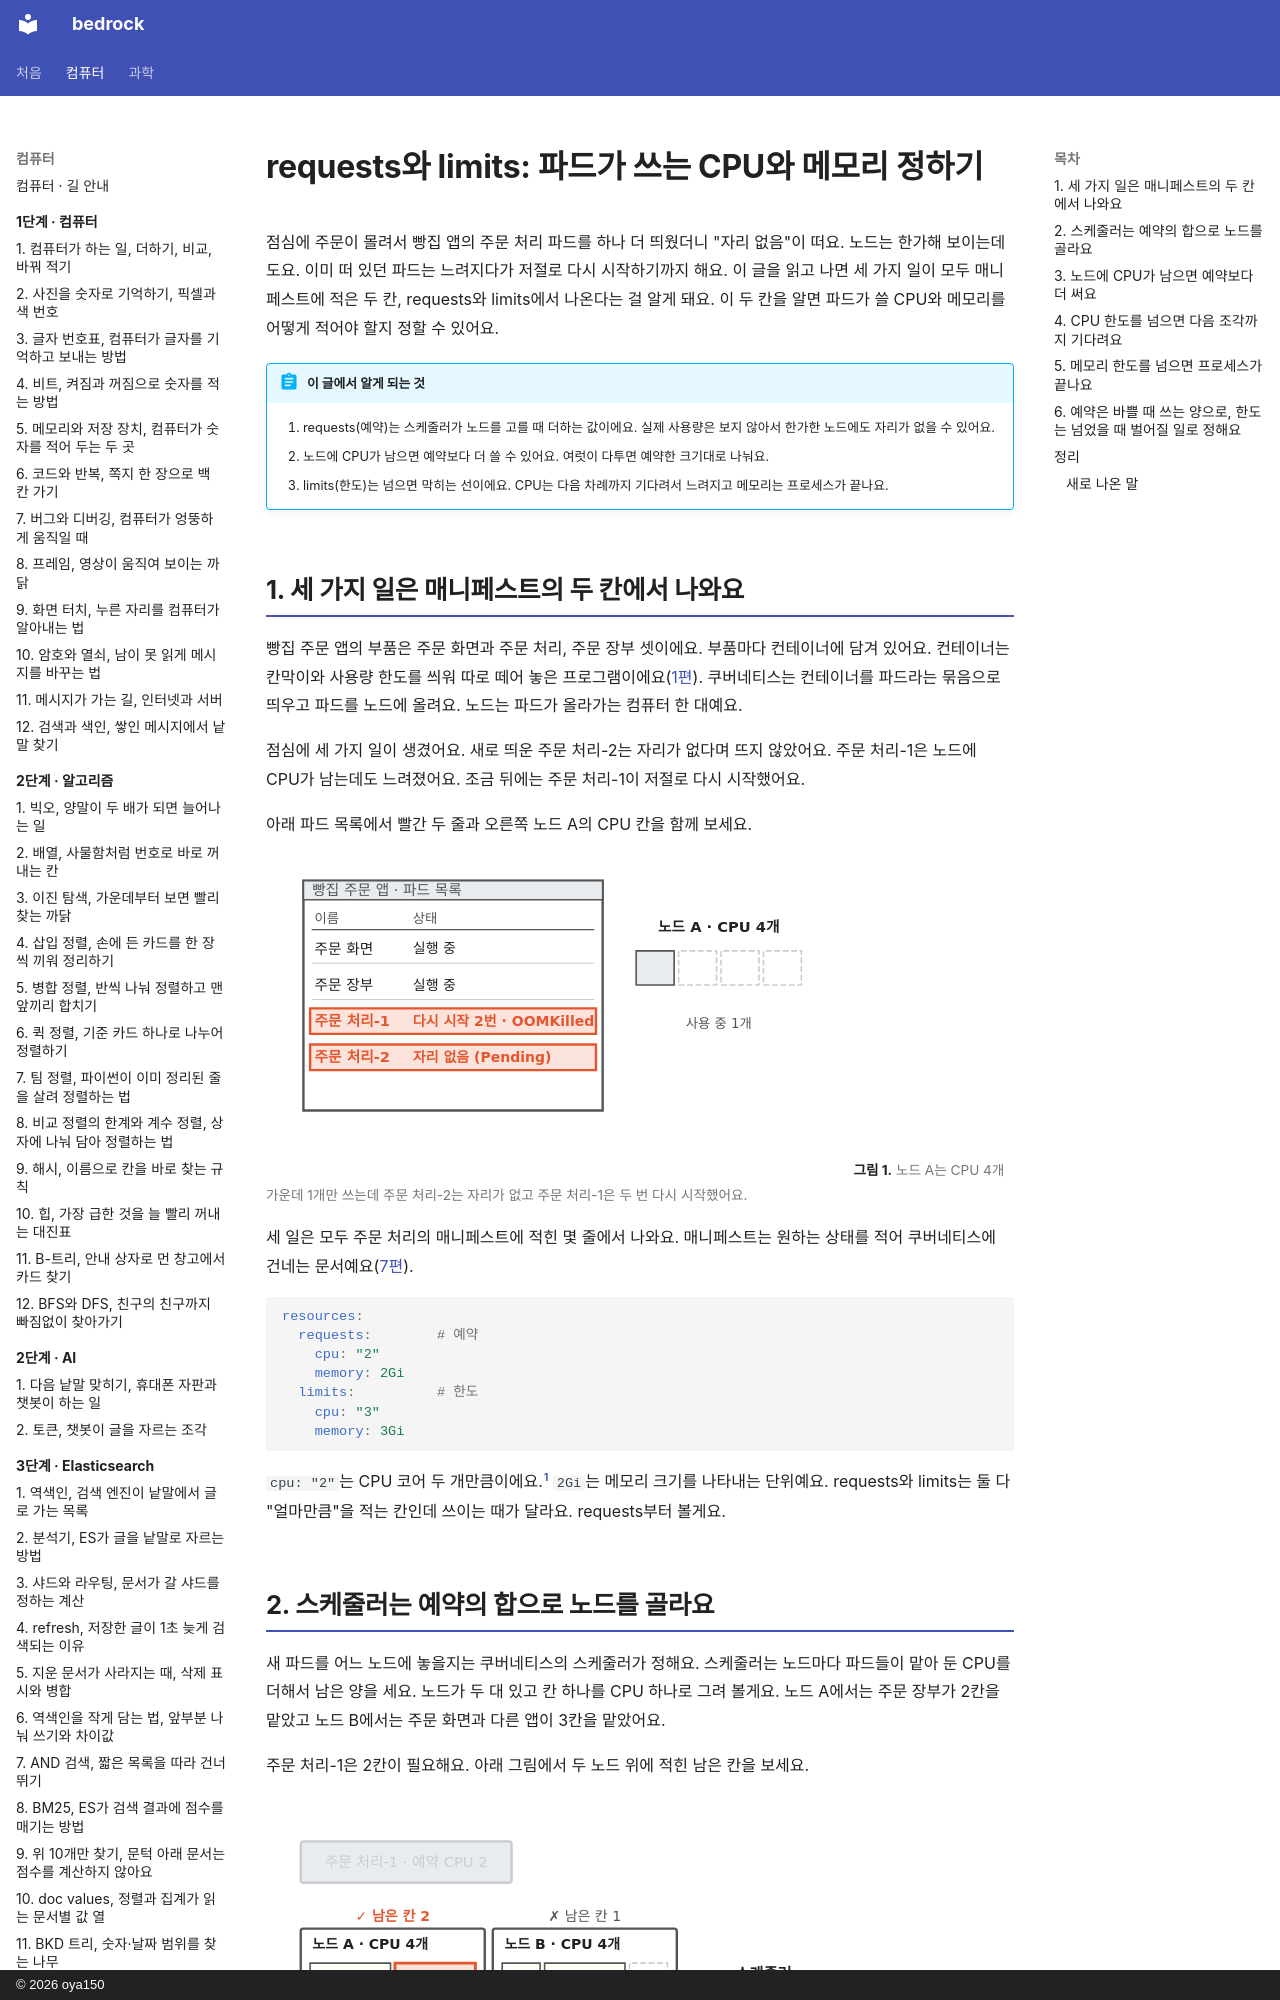

repository: oya150/bedrock · page: kubernetes/10-requests-limits/index.html · generator: mkdocs · copyright: © 2026 oya150

# requests와 limits: 파드가 쓰는 CPU와 메모리 정하기

점심에 주문이 몰려서 빵집 앱의 주문 처리 파드를 하나 더 띄웠더니 "자리 없음"이 떠요. 노드는 한가해 보이는데도요. 이미 떠 있던 파드는 느려지다가 저절로 다시 시작하기까지 해요. 이 글을 읽고 나면 세 가지 일이 모두 매니페스트에 적은 두 칸, requests와 limits에서 나온다는 걸 알게 돼요. 이 두 칸을 알면 파드가 쓸 CPU와 메모리를 어떻게 적어야 할지 정할 수 있어요.

!!! abstract "이 글에서 알게 되는 것"
    1. requests(예약)는 스케줄러가 노드를 고를 때 더하는 값이에요. 실제 사용량은 보지 않아서 한가한 노드에도 자리가 없을 수 있어요.
    2. 노드에 CPU가 남으면 예약보다 더 쓸 수 있어요. 여럿이 다투면 예약한 크기대로 나눠요.
    3. limits(한도)는 넘으면 막히는 선이에요. CPU는 다음 차례까지 기다려서 느려지고 메모리는 프로세스가 끝나요.

## 1. 세 가지 일은 매니페스트의 두 칸에서 나와요

빵집 주문 앱의 부품은 주문 화면과 주문 처리, 주문 장부 셋이에요. 부품마다 컨테이너에 담겨 있어요. 컨테이너는 칸막이와 사용량 한도를 씌워 따로 떼어 놓은 프로그램이에요([1편](01-container.md)). 쿠버네티스는 컨테이너를 파드라는 묶음으로 띄우고 파드를 노드에 올려요. 노드는 파드가 올라가는 컴퓨터 한 대예요.

점심에 세 가지 일이 생겼어요. 새로 띄운 주문 처리-2는 자리가 없다며 뜨지 않았어요. 주문 처리-1은 노드에 CPU가 남는데도 느려졌어요. 조금 뒤에는 주문 처리-1이 저절로 다시 시작했어요.

아래 파드 목록에서 빨간 두 줄과 오른쪽 노드 A의 CPU 칸을 함께 보세요.

![빵집 주문 앱 파드 목록. 주문 화면 실행 중, 주문 장부 실행 중, 주문 처리-1 다시 시작 2번 · OOMKilled(빨강), 주문 처리-2 자리 없음 (Pending)(빨강). 오른쪽 노드 A · CPU 4개 칸 넷 가운데 한 칸만 채워져 있고 아래 사용 중 1개.](img/10/k8s10-open.svg)
**그림 1.** 노드 A는 CPU 4개 가운데 1개만 쓰는데 주문 처리-2는 자리가 없고 주문 처리-1은 두 번 다시 시작했어요.
{ .fig-cap }

세 일은 모두 주문 처리의 매니페스트에 적힌 몇 줄에서 나와요. 매니페스트는 원하는 상태를 적어 쿠버네티스에 건네는 문서예요([7편](07-reconcile-loop.md)).

```yaml
resources:
  requests:        # 예약
    cpu: "2"
    memory: 2Gi
  limits:          # 한도
    cpu: "3"
    memory: 3Gi
```

`cpu: "2"`는 CPU 코어 두 개만큼이에요.[^cpu] `2Gi`는 메모리 크기를 나타내는 단위예요. requests와 limits는 둘 다 "얼마만큼"을 적는 칸인데 쓰이는 때가 달라요. requests부터 볼게요.
